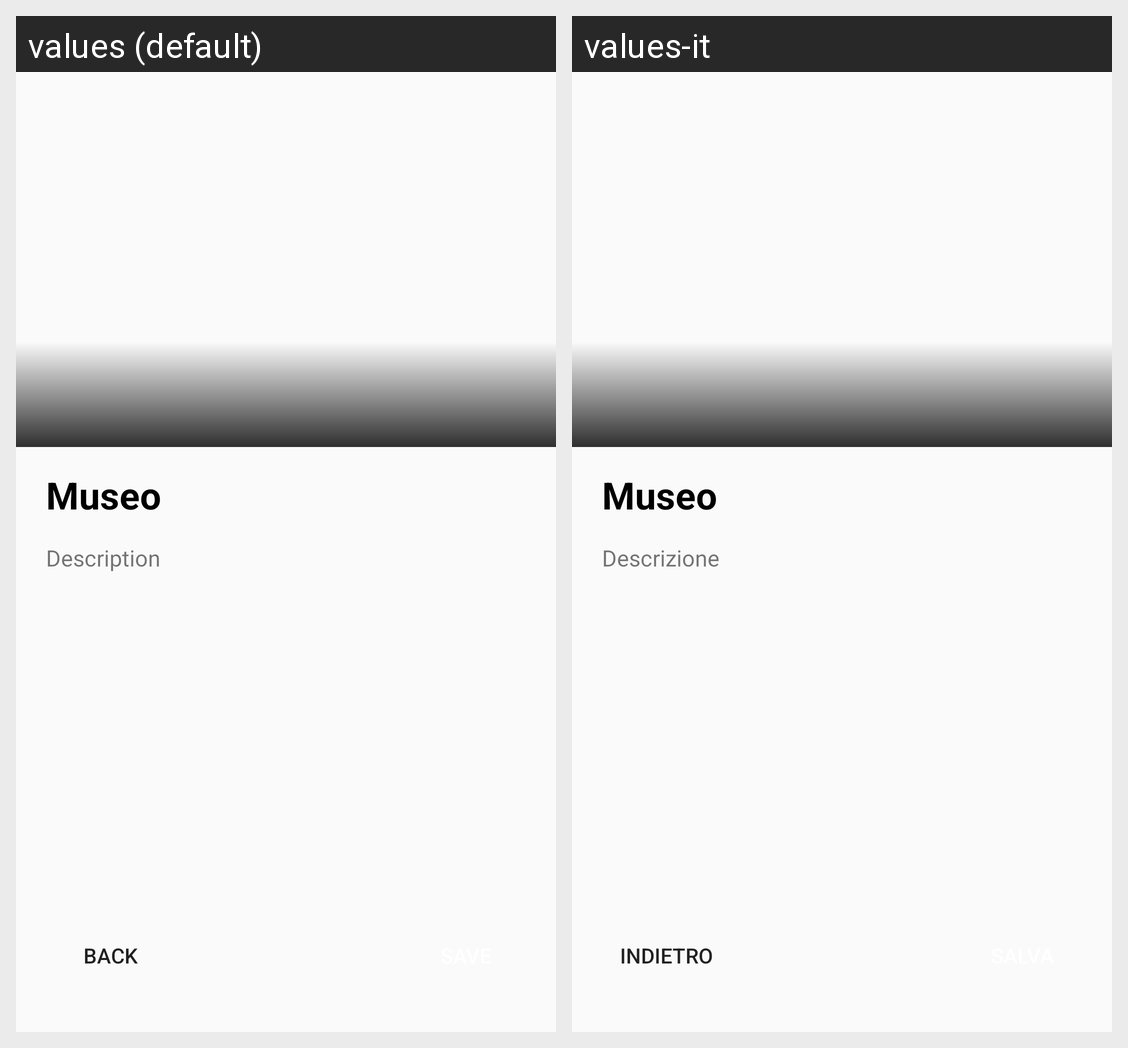

Strings drawn on this Android screen and how each of the app's shown locales translates them:
Android screen res/layout/fragment_preview_percorso.xml rendered under 2 locales, left to right: values (default), values-it. Device: Nexus 5 (rendered at 1080×1920; each locale shown at half size, 540×960, under a caption strip naming it); theme Theme.AppCompat.DayNight.NoActionBar.
Strings drawn on this screen, with the default value and each locale's value (text and hints the layout hard-codes, and strings that could not be matched under every locale, appear in the picture but are not listed):

description
  values: Description
  values-it: Descrizione

back
  values: Back
  values-it: Indietro
